Image classification data set "Clauliflower-Disease-Classification" (sourov526/Clauliflower-Disease-Classification on GitHub). Class labels (5): cauliflower healthy, cauliflower healthy leaf, cauliflower leaf black rot, cauliflower leaf red spot, cauliflower spot rot.

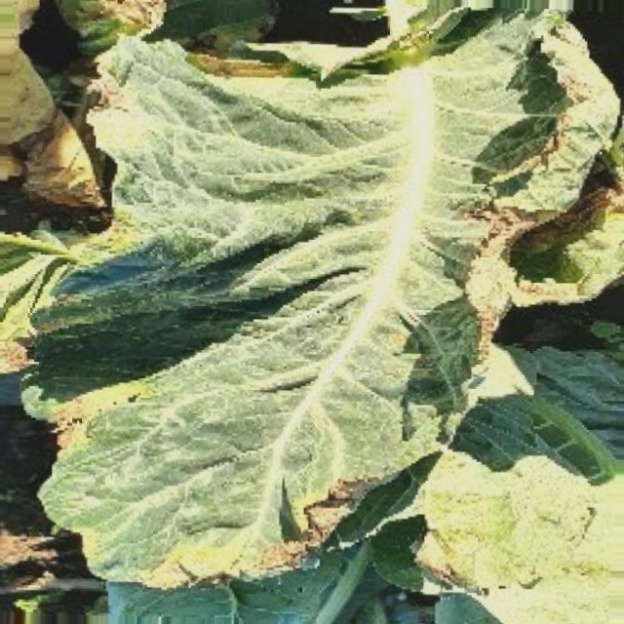
Label: cauliflower leaf red spot

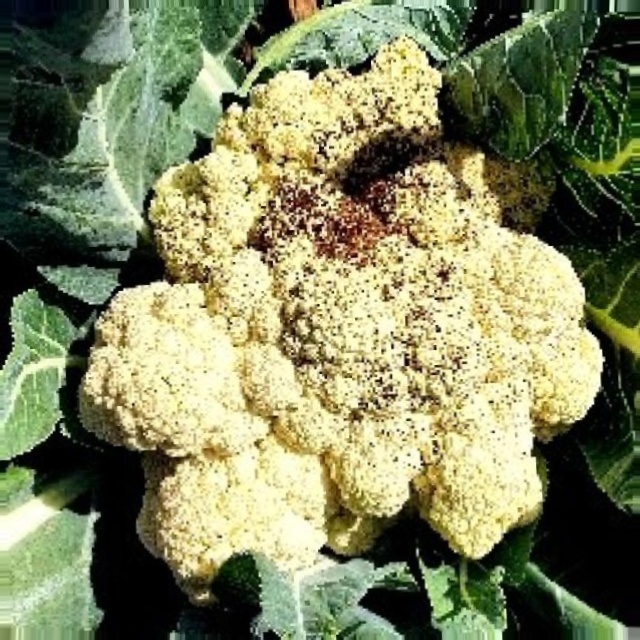
Label: cauliflower spot rot

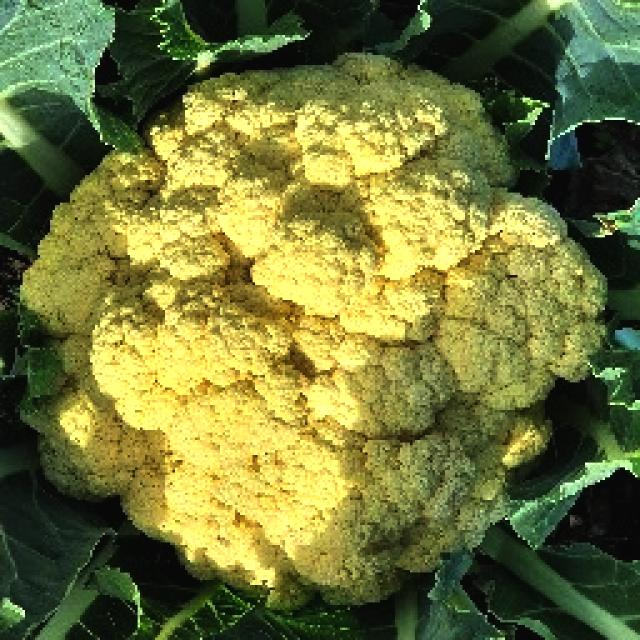
Label: cauliflower healthy

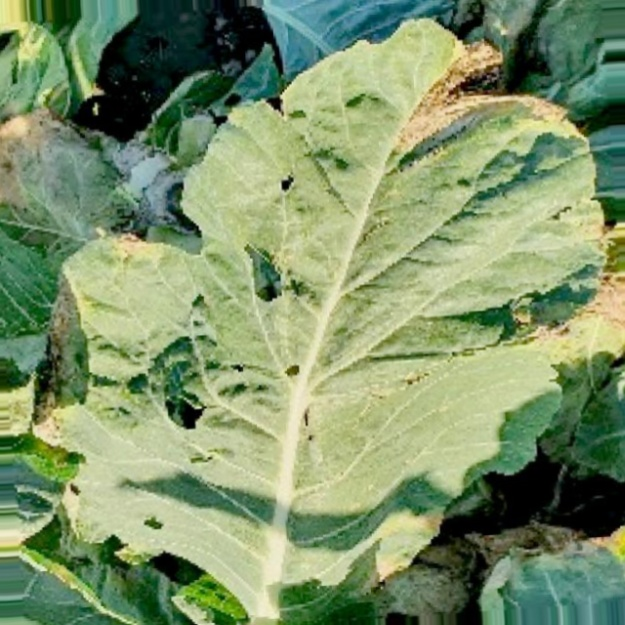
Label: cauliflower leaf black rot

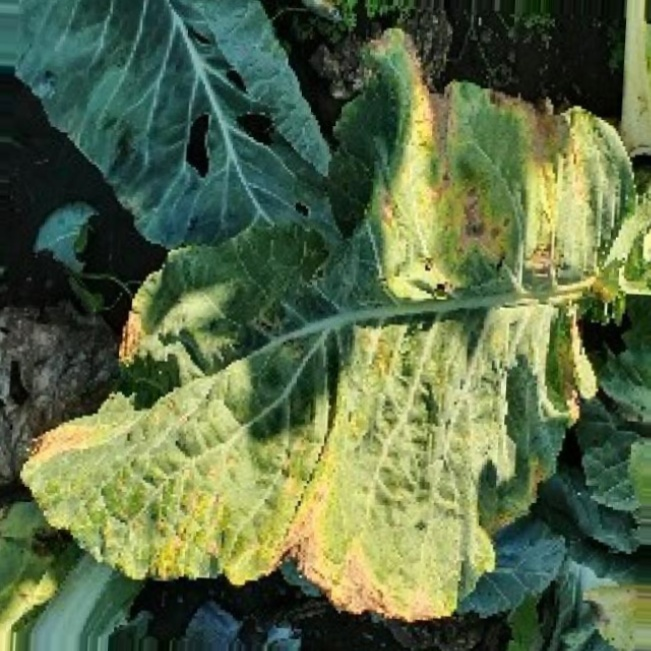
Label: cauliflower leaf red spot

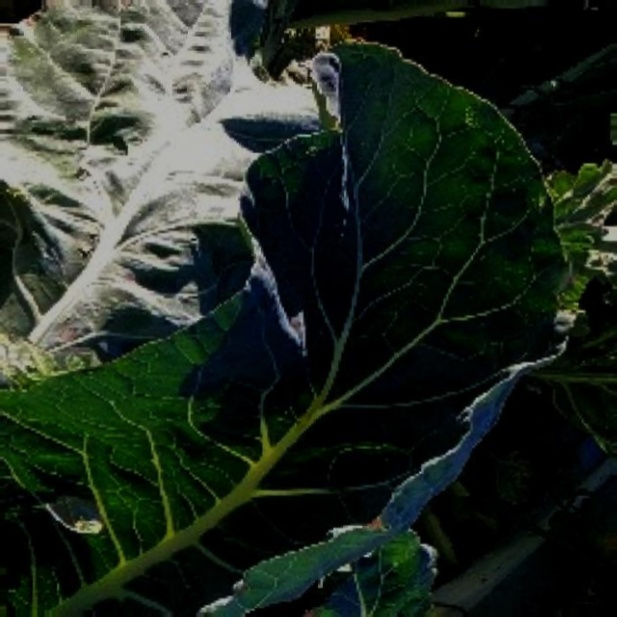
Label: cauliflower healthy leaf
